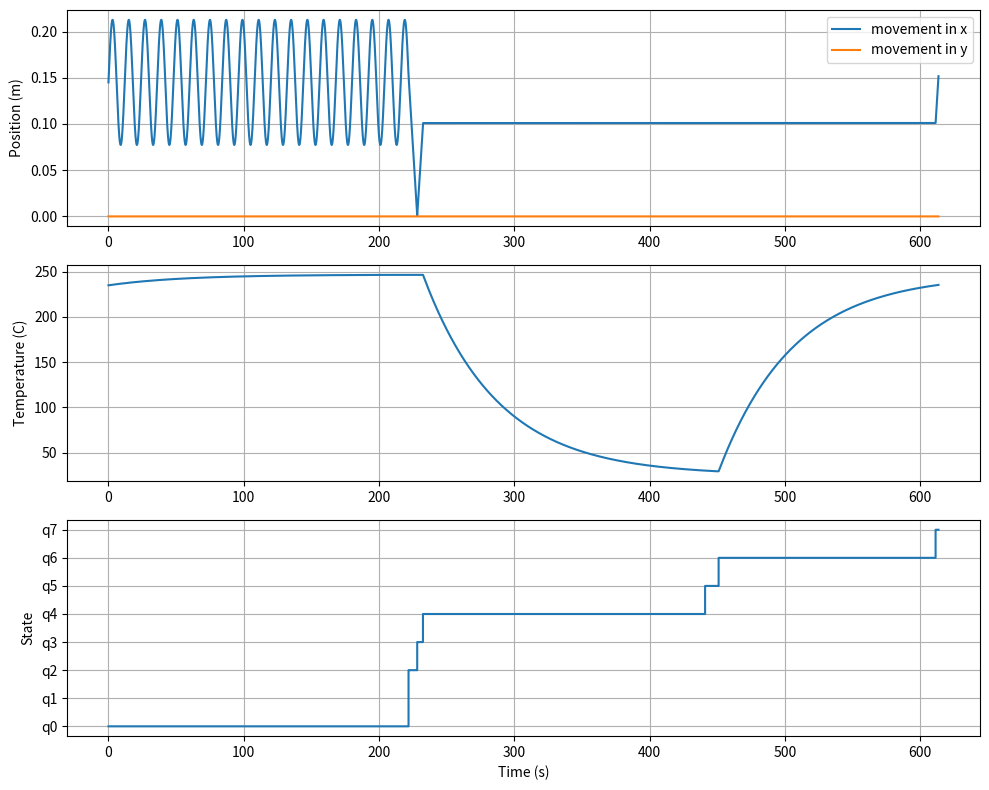

The matplotlib source for this figure:
import numpy as np
from scipy.integrate import solve_ivp
import matplotlib.pyplot as plt
from dataclasses import dataclass   

@dataclass
class PrinterParams:
    """Parameters for the 3D Printer Hybrid System."""

    m: float = 0.5   #kg    
    J_m: float = 5e-6  #kgm^2 b
    r_m: float = 0.006   #m
    r_b: float = 0.006 #m 

    ## Viscous friction coefficients (per bearing)
    mu_r:float = 1e-6  #N m s/rad
    mu_lx :float = 0.5  #N s/m
    mu_ly :float = 0.5  #N s/m

    # DC motor parameters
    R_m :float= 2.0    #Ω
    L_m :float = 0.002  #mH
    K_m :float= 0.05   #N m/A
    
    # Thermal Parameters (Nozzle)
    L_n: float = 0.01    # H
    C_n: float = 0.01    # F
    C_tn: float = 50.0   # Thermal capacity of the nozzle (Joules/Celsius)
    R_tn: float = 1.1    # Thermal resistance to environment (Celsius/Watt)
    R_n: float = 1.0     # Electrical resistance of the nozzle heater (Ohms)
    T_e: float = 25.0    #  Environment temperature (Celsius)
    T_high: float = 235.0  #operating/high-temperature threshold (degree)
    T_low: float = 30.0     # cooling threshold (degree)
    u_h: float = 14.2    # nozzle input voltage voltage applied 

    #hybrid-system event thresholds 
    print_distance: float = 5.0       # the available length of filament that can be printed  (meters)
    wipe_distance: float = 0.10     # the assumed length of filament that it is need to be printed to execute the wipe process(meters)
    position_tol: float = 0.001       # the targeted position of the head (meters)
    loading_time: float = 10.0         # the assumed loading time of the filament

    # motor input voltages for the simulation
    u_print: float = 0.3         # cosine input for back-and-forth printing (volts)
    print_period: float = 12.0       # seconcs
    u_move: float = 0.2             #constant input for moving and wiping (volts)

###physical modelling###
def f(t, x, mode, p):
    theta_l = x[0] 
    theta_r = x[1]
    dx_1 = x[2] # Motor velocities
    dx_2 = x[3] # Motor velocities
    i_l = x[4]# Motor currents
    i_r= x[5]   # Motor currents
    i_L = x[6] # Nozzle L 
    u_C = x[7] # Nozzle C
    T_n =  x[8] # Nozzle thermal state

    if mode == "q0" :
        u_l  = u_r = p.u_print * np.cos(2.0 * np.pi * t / p.print_period)
    elif mode == "q2":
        u_l  = u_r = -p.u_move
    elif mode =="q3":
        u_l = u_r = p.u_move
    elif mode == "q7":
        u_l = u_r = direction * p.u_move 
    else:
        u_l = u_r = 0.0

    u_n = 0.0 if mode in ("q4","q5") else p.u_h # when u_n is 0 , the nozzle input voltage is 0
    

    # Dynamic mechanical parameters
    p.J_eq = p.J_m + p.m * p.r_m**2 / 2.0
    p.b_x = 4.0 * p.mu_r / p.r_b**2 + 2.0 * p.mu_lx
    p.b_y = 2.0 * p.mu_r / p.r_b**2 + 2.0 * p.mu_ly

    # Motor Mechanical Dynamics
    dx_3 = -(p.r_m**2 / (p.J_eq * 4.0)) * ((p.b_x + p.b_y) * dx_1 + (p.b_x - p.b_y) * dx_2) + (p.K_m * i_l) / p.J_eq
    dx_4 = -(p.r_m**2 / (p.J_eq * 4.0)) * ((p.b_x - p.b_y) * dx_1 + (p.b_x + p.b_y) * dx_2) + (p.K_m * i_r) / p.J_eq

    # Motor Electrical Dynamics
    dx_5 = (u_l - p.R_m * i_l - p.K_m * dx_1) / p.L_m
    dx_6 = (u_r - p.R_m * i_r - p.K_m * dx_2) / p.L_m

    # Q1.5 Nozzle Electrical & Thermal Dynamics
    dx_7 = (u_n - u_C) / p.L_n
    dx_8 = (1.0 / p.C_n) * (i_L - u_C / p.R_n)
    dx_9 = (1.0 / p.C_tn) * ((u_C**2 / p.R_n) - (T_n - p.T_e) / p.R_tn)

    # Cartesian Velocities & accumulated path length (dx_10)
    v_x = (p.r_m / 2.0) * (dx_1 + dx_2)
    v_y = (p.r_m / 2.0) * (dx_1 - dx_2)
    
    if mode in ("q0","q3") :
        dx_10 = np.sqrt(v_x**2 + v_y**2)
    else:
        dx_10 = 0.0

    return np.array([dx_1, dx_2, dx_3, dx_4, dx_5, dx_6, dx_7, dx_8, dx_9, dx_10])

#helper function
#Convert motor angles to Cartesian toolhead position
def get_xy(x, p):
    pos_x = (p.r_m / 2.0) * (x[0] + x[1])
    pos_y = (p.r_m / 2.0) * (x[0] - x[1])
    return pos_x, pos_y


##############
##guards###
##############

#solve_ivp integrates dx_7 (velocity) starting from 0.0 , we take x[9] position/distance and when the value is equal to p.print_distance, then this guard is triggered
#the solver updates the value of x[9] in every step

def g_filament_finished(t, x, mode, p):
    return x[9] - p.print_distance# 
g_filament_finished.terminal = True
g_filament_finished.direction = 1

def g_colour_change (t, x, mode, p):
    return t - colour_change_time
g_colour_change.terminal = True
g_colour_change.direction = 1 


## trigger when the cartesian position to the origin is 0
def g_reached_0_0(t, x, mode, p):
    pos_x, pos_y = get_xy(x, p)
    return np.sqrt(pos_x**2 + pos_y**2) - p.position_tol
g_reached_0_0.terminal = True
g_reached_0_0.direction = -1


#here we measure the distance traveled by the nozzle , so that it can do the wiped-process (to clean itsself from old filament)
#so again x[9] has the total traveled distance of the nozzle 
#when this distance reaches p.wipe_distance, then this guard is triggered
def g_filament_wiped(t, x, mode, p):
    return x[9] - p.wipe_distance 
g_filament_wiped.terminal = True
g_filament_wiped.direction = 1


def g_temp_low(t, x, mode, p):
    return x[8] - p.T_low# Cooled down to 30°C
g_temp_low.terminal = True
g_temp_low.direction = -1


def g_loading_done(t, x, mode, p):
    return t - (entry_time + p.loading_time) # 5s loading timer
g_loading_done.terminal = True
g_loading_done.direction = 1

def g_temp_high(t, x, mode, p):
    return x[8] - p.T_high # Heated up and above  235°C
g_temp_high.terminal = True
g_temp_high.direction = 1


#here we used the saved location of the head the moment the printer stopped printing
#and using the eucleidian eguation we compute the distance between the current location and saved location
#when this distance reaches almost 0, then the head will be positioned it stopped printed in the first place.
def g_reached_saved(t, x, mode, p):
    pos_x, pos_y = get_xy(x, p)
    return np.sqrt((pos_x - saved_x)**2 + (pos_y - saved_y)**2) - p.position_tol
g_reached_saved.terminal = True
g_reached_saved.direction = -1


p = PrinterParams()
t_curr, t_end = 0.0, 1000.0
theta_l0 = 0.145 / p.r_m
theta_r0 = 0.145 / p.r_m
direction  = 1.0
x_curr = np.array([theta_l0, theta_r0, 0.0, 0.0,0.0, 0.0, p.u_h / p.R_n, p.u_h, p.T_high, 0.0], dtype=float) # initial values for the state space parameters 
current_fsm = "q0"
entry_time = 0.0
colour_change_time = 250.0
colour_change_pending = True
saved_x, saved_y = 0.0, 0.0
ts_log, ys_log, state_log = [], [], []

print("Starting Hybrid Simulation Loop...")

#simulate hybrid system
while t_curr < t_end:
    
    # Instantaneous Jump for Saving Location (q1)
    if current_fsm == "q1":
        saved_x, saved_y = get_xy(x_curr, p)
        print(f"saved position {saved_x:.2f},{saved_y:.2f}")
        current_fsm = "q2"
        continue

   
    if current_fsm == "q0": # we assume that the printer is printing 
        if colour_change_pending:
            event =[g_filament_finished,g_colour_change]
        else :  
            event = g_filament_finished

    elif current_fsm == "q2":
        event = g_reached_0_0

    elif current_fsm == "q3":
        event = g_filament_wiped
        
    elif current_fsm == "q4":
        event = g_temp_low
    elif current_fsm == "q5":
        entry_time = t_curr
        event = g_loading_done
    elif current_fsm == "q6":
        event = g_temp_high
    elif current_fsm == "q7":
        event = g_reached_saved

    # we call solver 
    sol = solve_ivp(
        f,
        (t_curr, t_end),
        x_curr,
        args=(current_fsm, p),
        events=event
    )

    ts_log.append(sol.t)
    ys_log.append(sol.y)
    
    state_mapping = {"q0":0, "q1":1, "q2":2, "q3":3, "q4":4, "q5":5, "q6":6, "q7":7}
    state_log.extend([state_mapping[current_fsm]] * len(sol.t))

    t_curr = sol.t[-1]
    x_curr = sol.y[:, -1]

    #  jumps logic 

    # here the logic is that from the simulation in the while loop , when an event is triggered starting from q0,  
    # then the solver  has reached its target (ex. g_reaced_0_0.terminal = True) and then the integration stops 
    #so the status of the solver at this exact moment is 1, 
    #and then we jump to the next event and so on, until we hit the break and then the simulation ends.
    # Jumps logic 
    if sol.status == 1:
        print(f"[{t_curr:.2f}s] Event triggered. Leaving {current_fsm}")
        
        if current_fsm == "q0":
            if colour_change_pending:
                if len(sol.t_events[1]) > 0 :
                    colour_change_pending = False 
                    print(f"New colour requested")
            current_fsm = "q1"
            
        elif current_fsm == "q2":
            x_curr[2:6] = 0.0     # R(q2, q3) we zero out motor velocities and currents
            x_curr[9] = 0.0       # we reset odometer distance
            current_fsm = "q3"
            
        elif current_fsm == "q3":
            x_curr[2:6] = 0.0     # we zero out motor velocities and currents
            current_fsm = "q4"
            
        elif current_fsm == "q4":
            current_fsm = "q5"
            
        elif current_fsm == "q5":
            x_curr[9] = 0.0       # R(q5, q6) we reset odometer distance for the new filament
            current_fsm = "q6"
            
        elif current_fsm == "q6":
            pos_x, pos_y = get_xy(x_curr, p)
            direction = 1.0 if saved_x >= pos_x else -1.0 # complemetary line of code  to do a 2 - cycle simulation
            current_fsm = "q7"

            
        elif current_fsm == "q7":
            x_curr[2:6] = 0.0     # R(q7, q0) we zero out motor velocities and currents upon arrival
            print(f"[{t_curr:.2f}s] Cycle Complete! Returned to ({saved_x:.3f}, {saved_y:.3f}).")
            break


### Process and plot results ###
t_total = np.concatenate(ts_log)
y_total = np.concatenate(ys_log, axis=1)
x_pos, y_pos = get_xy(y_total, p)

plt.figure(figsize=(10, 8))

plt.subplot(3, 1, 1)
plt.plot(t_total, x_pos, label="movement in x")
plt.plot(t_total, y_pos, label="movement in y")
plt.ylabel("Position (m)")
plt.legend()
plt.grid()

plt.subplot(3, 1, 2)
plt.plot(t_total, y_total[8])
plt.ylabel("Temperature (C)")
plt.grid()

plt.subplot(3, 1, 3)
plt.step(t_total, state_log, where="post")
plt.yticks(range(8), [f"q{i}" for i in range(8)])
plt.ylabel("State")
plt.xlabel("Time (s)")
plt.grid()

plt.tight_layout()
plt.show()
